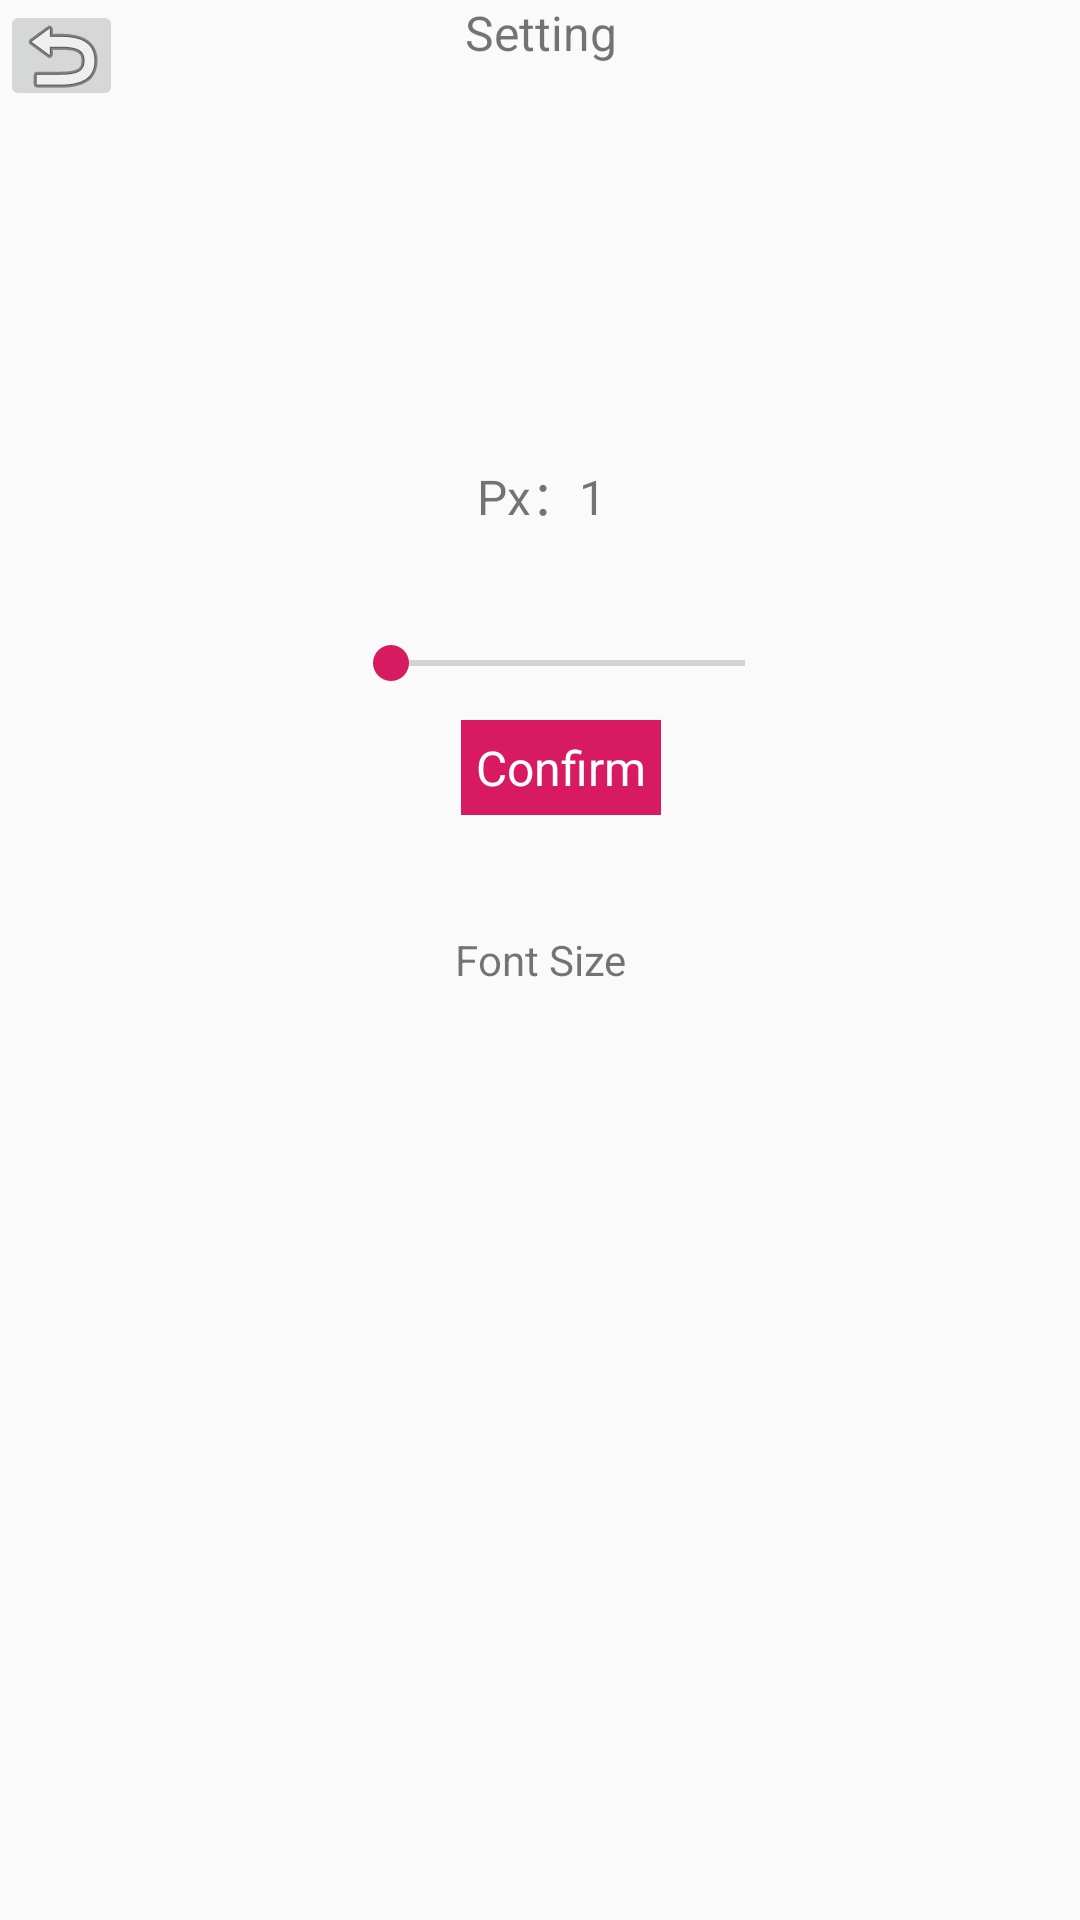

Android layout source for this screen:
<!-- AndroidManifest.xml: application theme AppTheme -->
<!-- res/layout/activity_change_font.xml -->
<?xml version="1.0" encoding="utf-8"?>
<androidx.constraintlayout.widget.ConstraintLayout xmlns:android="http://schemas.android.com/apk/res/android"
    xmlns:app="http://schemas.android.com/apk/res-auto"
    xmlns:tools="http://schemas.android.com/tools"
    android:layout_width="match_parent"
    android:layout_height="match_parent"
    tools:context=".ChangeFont">

    <TextView
        android:id="@+id/textView2"
        android:layout_width="wrap_content"
        android:layout_height="wrap_content"
        android:text="Setting"
        android:textSize="16sp"
        app:layout_constraintEnd_toEndOf="parent"
        app:layout_constraintHorizontal_bias="0.501"
        app:layout_constraintStart_toStartOf="parent"
        app:layout_constraintTop_toTopOf="@+id/tv_size" />

    <TextView
        android:id="@+id/tv_size"
        android:layout_width="match_parent"
        android:layout_height="match_parent"
        android:gravity="center"
        android:padding="5dp"
        android:text="Font Size"
        tools:layout_editor_absoluteX="16dp"
        tools:layout_editor_absoluteY="0dp" />

    <ImageButton
        android:id="@+id/back2"
        android:layout_width="41dp"
        android:layout_height="37dp"
        app:layout_constraintStart_toStartOf="parent"
        app:layout_constraintTop_toTopOf="parent"
        app:srcCompat="@android:drawable/ic_menu_revert" />

    <TextView
        android:id="@+id/tv_size_scale"
        android:layout_width="wrap_content"
        android:layout_height="wrap_content"
        android:layout_marginTop="148dp"
        android:padding="5dp"
        android:text="Px：1"
        android:textSize="16sp"
        app:layout_constraintEnd_toEndOf="parent"
        app:layout_constraintHorizontal_bias="0.502"
        app:layout_constraintStart_toStartOf="parent"
        app:layout_constraintTop_toTopOf="@+id/textView2" />

    <SeekBar
        android:id="@+id/seek_bar"
        android:layout_width="150dp"
        android:layout_height="wrap_content"
        android:layout_marginTop="212dp"
        android:max="10"
        android:min="1"
        app:layout_constraintEnd_toEndOf="parent"
        app:layout_constraintHorizontal_bias="0.544"
        app:layout_constraintStart_toStartOf="parent"
        app:layout_constraintTop_toTopOf="@+id/tv_size" />

    <TextView
        android:id="@+id/tv_sure"
        android:layout_width="wrap_content"
        android:layout_height="wrap_content"
        android:layout_marginTop="240dp"
        android:background="@color/colorAccent"
        android:gravity="center"
        android:padding="5dp"
        android:text="Confirm"
        android:textColor="@android:color/white"
        android:textSize="16sp"
        app:layout_constraintEnd_toEndOf="parent"
        app:layout_constraintHorizontal_bias="0.524"
        app:layout_constraintStart_toStartOf="parent"
        app:layout_constraintTop_toTopOf="@+id/tv_size" />

</androidx.constraintlayout.widget.ConstraintLayout>
<!-- resources referenced by this layout -->
<resources>
  <color name="colorAccent">#D81B60</color>
  <style name="AppTheme" parent="Theme.AppCompat.Light.DarkActionBar">
          
          <item name="colorPrimary">@color/colorPrimary</item>
          <item name="colorPrimaryDark">@color/colorPrimaryDark</item>
          <item name="colorAccent">@color/colorAccent</item>
      </style>
  <color name="colorPrimary">#525A59</color>
  <color name="colorPrimaryDark">#00574B</color>
</resources>
